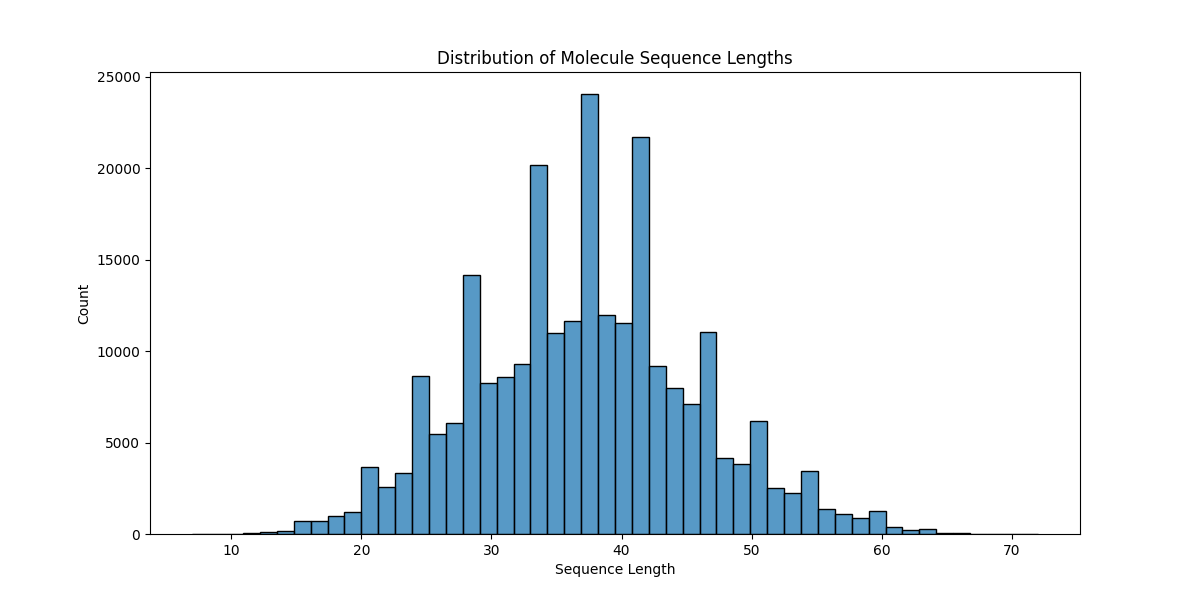

Data behind this chart, as committed beside it:
length, count, percentage
7, 1, 0.0004009
8, 3, 0.001203
9, 3, 0.001203
10, 6, 0.002405
11, 21, 0.008418
12, 34, 0.01363
13, 88, 0.03528
14, 166, 0.06655
15, 270, 0.1082
16, 427, 0.1712
17, 719, 0.2882
18, 974, 0.3905
19, 1178, 0.4722
20, 1560, 0.6254
21, 2104, 0.8434
22, 2546, 1.021
23, 3316, 1.329
24, 3929, 1.575
25, 4727, 1.895
26, 5451, 2.185
27, 6074, 2.435
28, 6739, 2.701
29, 7403, 2.968
30, 8251, 3.308
31, 8579, 3.439
32, 9286, 3.723
33, 9845, 3.947
34, 10326, 4.139
35, 11007, 4.412
36, 11635, 4.664
37, 12083, 4.844
38, 11984, 4.804
39, 11984, 4.804
40, 11561, 4.635
41, 11355, 4.552
42, 10336, 4.143
43, 9215, 3.694
44, 7962, 3.192
45, 7129, 2.858
46, 5889, 2.361
47, 5162, 2.069
48, 4177, 1.674
49, 3816, 1.53
50, 3275, 1.313
51, 2911, 1.167
52, 2529, 1.014
53, 2224, 0.8915
54, 1920, 0.7697
55, 1543, 0.6185
56, 1385, 0.5552
57, 1117, 0.4478
58, 886, 0.3552
59, 726, 0.291
60, 547, 0.2193
61, 403, 0.1616
62, 244, 0.09781
63, 186, 0.07456
64, 98, 0.03929
65, 66, 0.02646
66, 38, 0.01523
... 5 more rows
